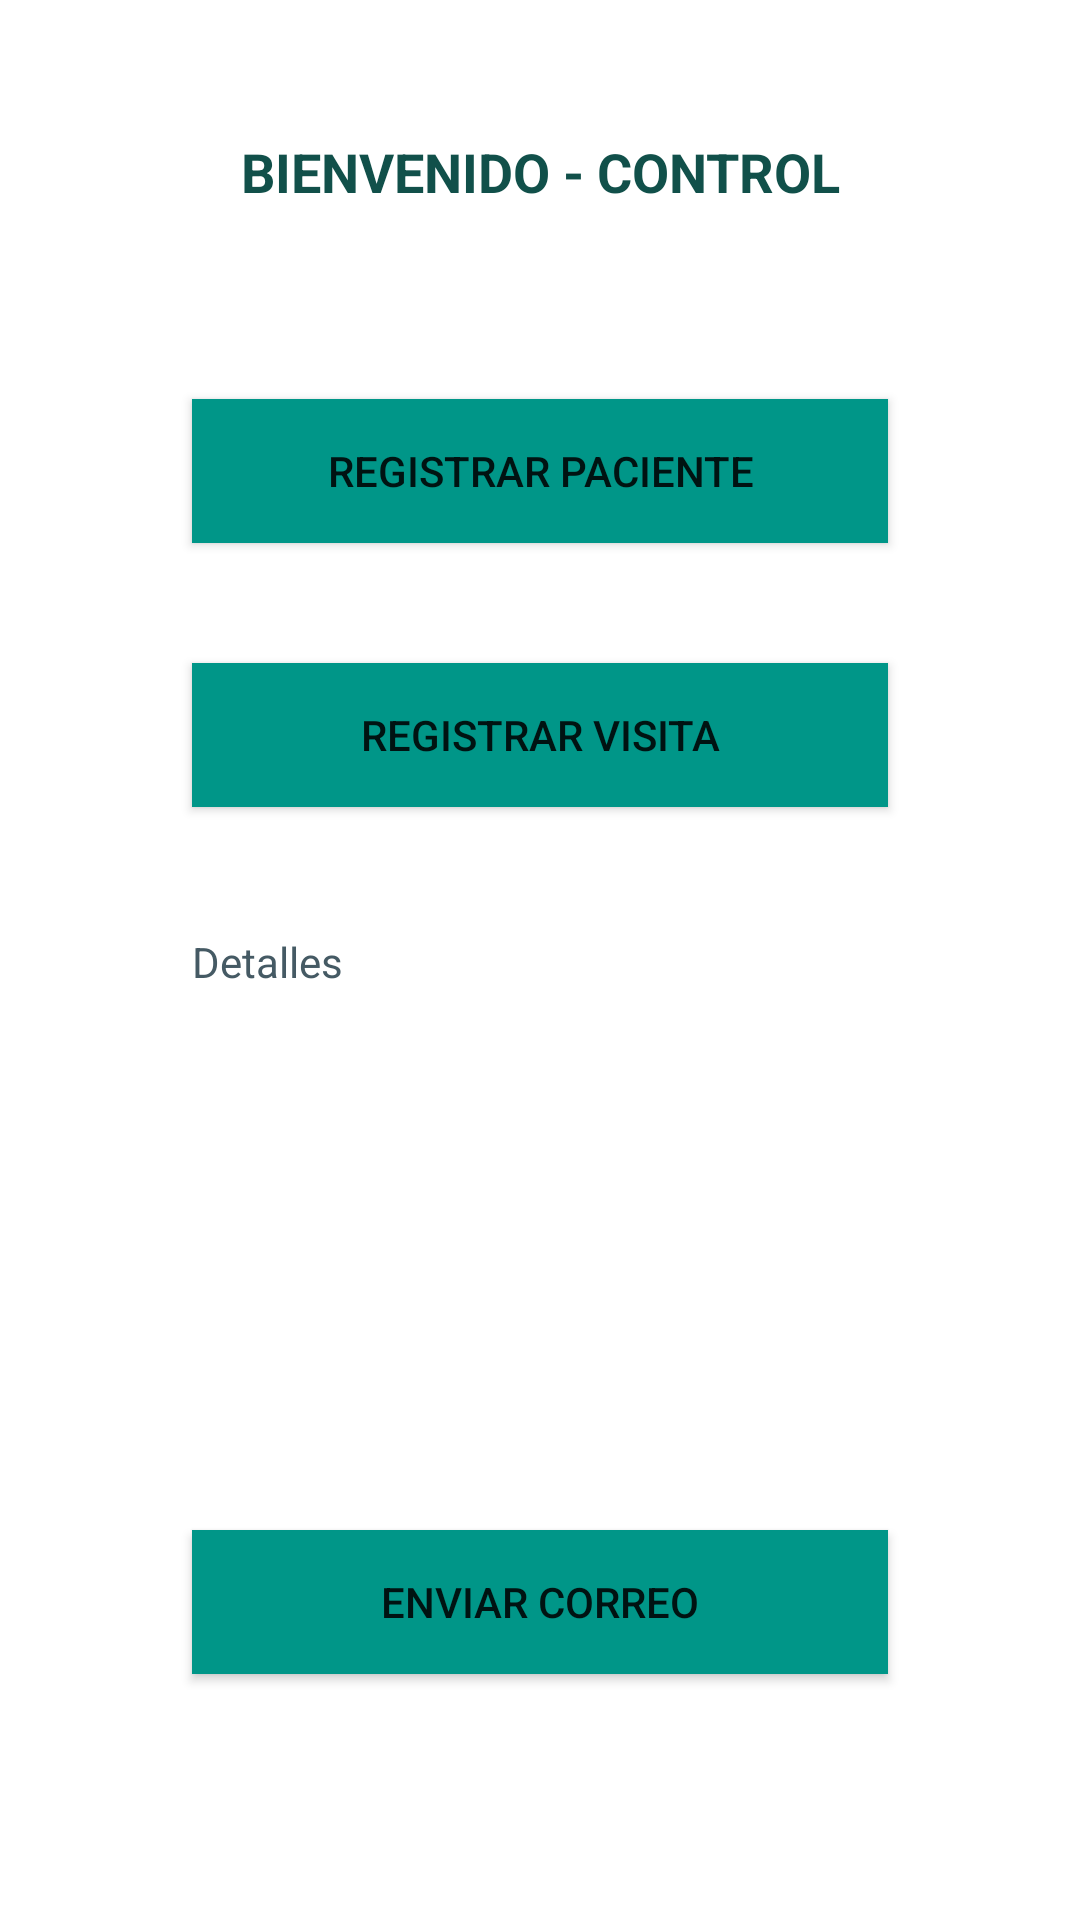

Reconstruct the res/layout file that produces this screen, plus the resources it refers to.
<!-- AndroidManifest.xml: application theme Theme.VisitaMedica -->
<!-- res/layout/activity_main.xml -->
<?xml version="1.0" encoding="utf-8"?>
<LinearLayout xmlns:android="http://schemas.android.com/apk/res/android"
    xmlns:app="http://schemas.android.com/apk/res-auto"
    xmlns:tools="http://schemas.android.com/tools"
    android:layout_width="match_parent"
    android:layout_height="match_parent"
    android:background="#FFFFFF"
    android:orientation="vertical">

    <TextView
        android:id="@+id/txtTittle_main"
        android:layout_width="match_parent"
        android:layout_height="43dp"
        android:layout_gravity="center"
        android:layout_marginTop="45dp"
        android:layout_marginBottom="20dp"
        android:text="@string/tittle_main"
        android:textAlignment="center"
        android:textColor="#11504A"
        android:textColorHighlight="#009688"
        android:textSize="18sp"
        android:textStyle="bold" />

    <Button
        android:id="@+id/btnRegistrarPac2"
        android:layout_marginTop="25dp"
        android:layout_marginBottom="20dp"
        android:layout_marginStart="64dp"
        android:layout_marginEnd="64dp"
        android:layout_width="match_parent"
        android:layout_height="wrap_content"
        android:background="@color/mainTheme_btn"
        android:text="@string/txtbtn_registrar_paciente" />

    <Button
        android:id="@+id/btnRegistrarVisita"
        android:layout_marginTop="20dp"
        android:layout_marginBottom="22dp"
        android:layout_marginStart="64dp"
        android:layout_marginEnd="64dp"
        android:layout_width="match_parent"
        android:layout_height="wrap_content"
        android:background="@color/mainTheme_btn"
        android:text="@string/txtbtn_registrar_visita" />

    <TextView
        android:id="@+id/txtDatoPac"
        android:layout_width="match_parent"
        android:layout_height="157dp"
        android:layout_marginTop="20dp"
        android:layout_marginBottom="22dp"
        android:layout_marginStart="64dp"
        android:layout_marginEnd="64dp"
        android:text="@string/txtView_datos_pac"
        android:textColor="#455A64" />

    <Button
        android:id="@+id/btnEnviarCorreo"
        android:layout_marginTop="20dp"
        android:layout_marginBottom="12dp"
        android:layout_marginStart="64dp"
        android:layout_marginEnd="64dp"
        android:layout_width="match_parent"
        android:layout_height="wrap_content"
        android:background="@color/mainTheme_btn"
        android:text="@string/txtbtn_enviar_correo" />

</LinearLayout>
<!-- resources referenced by this layout -->
<resources>
  <color name="mainTheme_btn">#009688</color>
  <string name="tittle_main">BIENVENIDO - CONTROL</string>
  <string name="txtView_datos_pac">Detalles</string>
  <string name="txtbtn_enviar_correo">Enviar Correo</string>
  <string name="txtbtn_registrar_paciente">Registrar Paciente</string>
  <string name="txtbtn_registrar_visita">Registrar Visita</string>
  <style name="Theme.VisitaMedica" parent="Theme.AppCompat.Light.DarkActionBar">
          
          <item name="colorPrimary">@color/purple_500</item>
          <item name="colorPrimaryDark">@color/purple_700</item>
          <item name="colorAccent">@color/teal_200</item>
          
      </style>
  <color name="purple_500">#FF6200EE</color>
  <color name="purple_700">#FF3700B3</color>
  <color name="teal_200">#FF03DAC5</color>
</resources>
